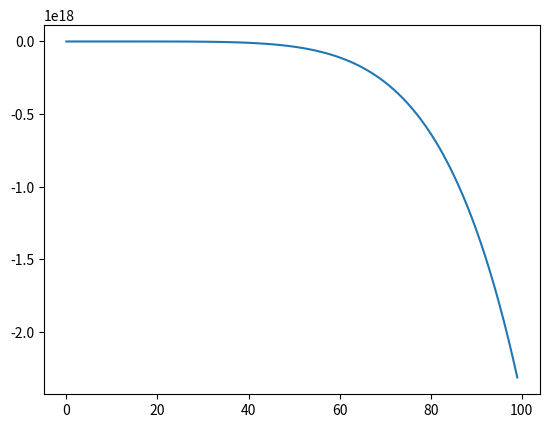

Generate this figure with matplotlib:
import math
import numpy as np
import matplotlib.pyplot as plt

eps = np.finfo(float).eps

def nthDerivative(f, n, x):
    sum = 0
    dx = 0.0001
    for k in range(n+1):
        sum += pow(-1, k)*(math.factorial(n)/(math.factorial(k)*math.factorial(n-k)))*((f(x+dx*(n-k)))/pow(dx, n))
    return sum

def taylor(f, a, x, u):
    sum = 0
    for n in range(u+1):
        sum += pow(x-a, n) * nthDerivative(f, n, a) / math.factorial(n)
    return sum

def f(x):
    return x ** 2

def g(x):
    return taylor(f,1,x,6)

x = list(range(0,100))
y = list(map(g, x))

plt.plot(x, y)
plt.show()